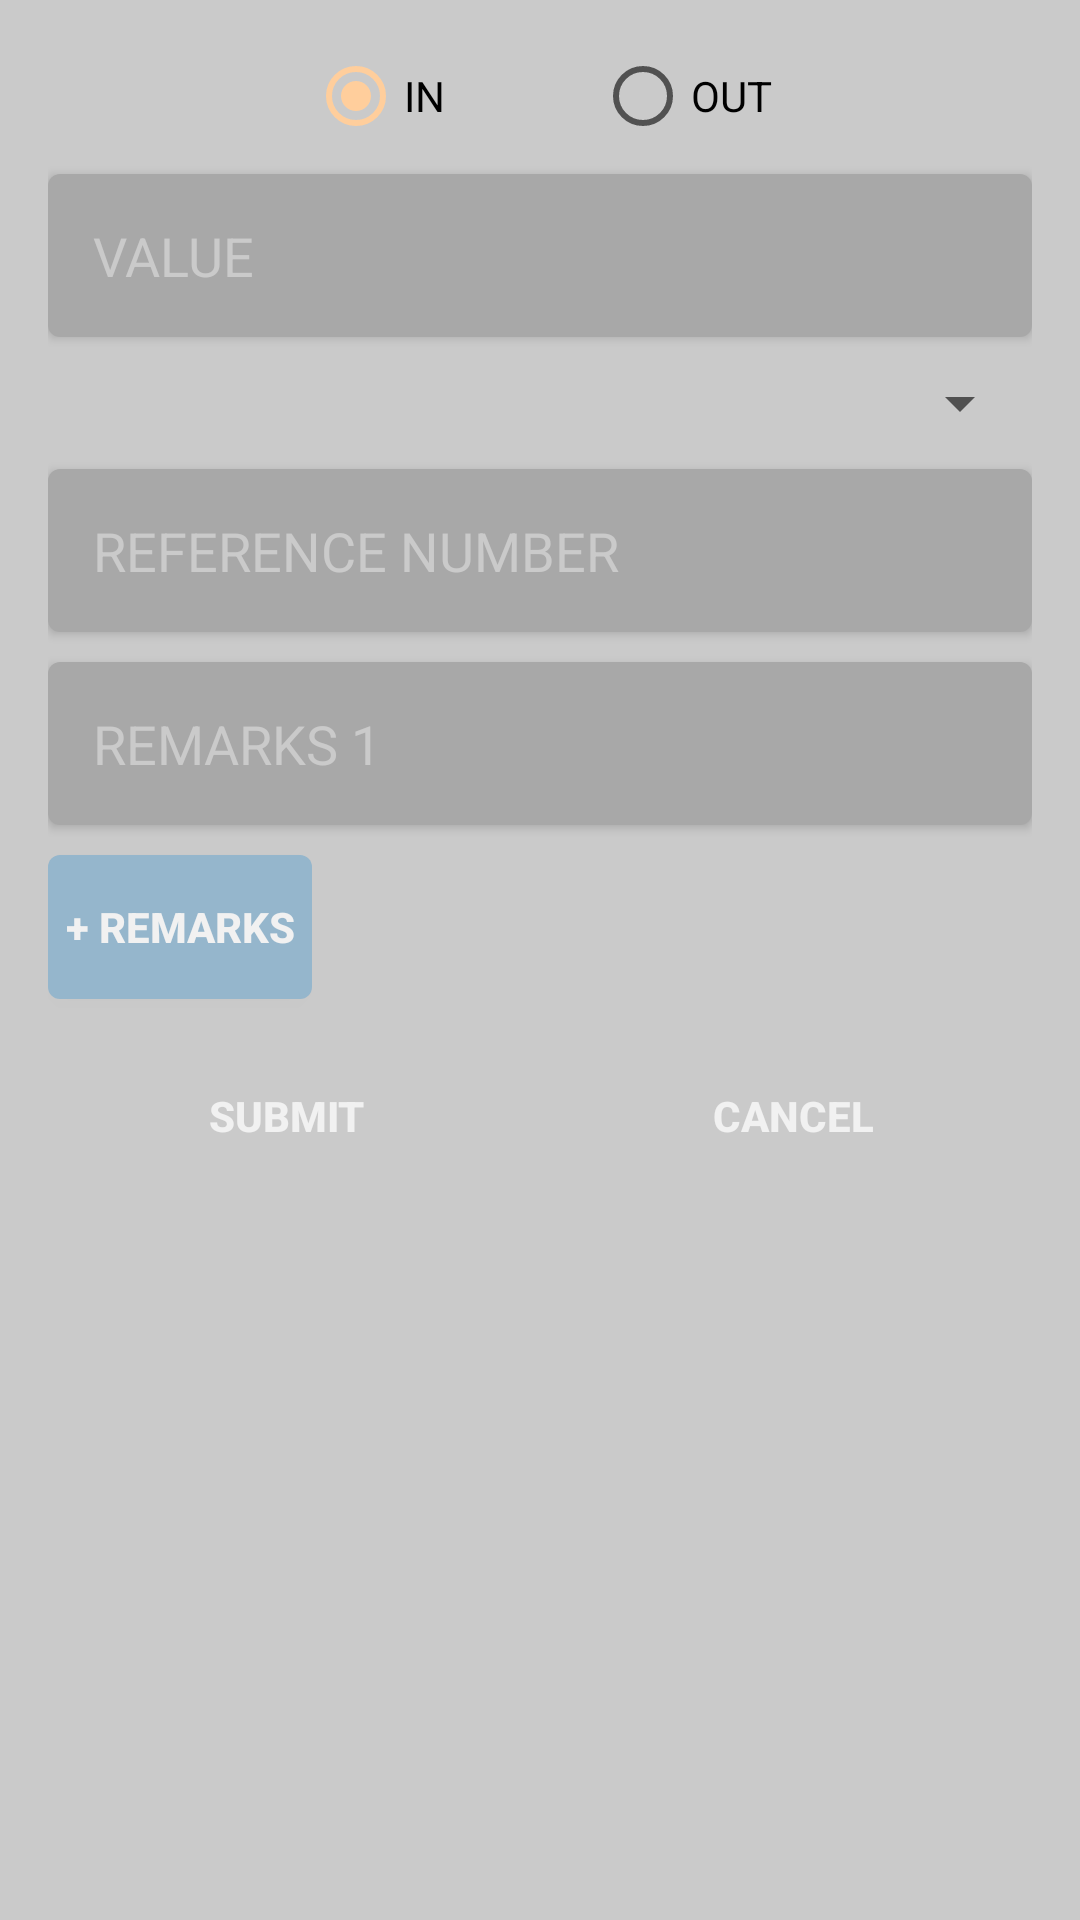

Reconstruct the res/layout file that produces this screen, plus the resources it refers to.
<!-- AndroidManifest.xml: application theme AppTheme -->
<!-- res/layout/custom_alertdialog_cashierinout.xml -->
<?xml version="1.0" encoding="utf-8"?>
<LinearLayout xmlns:android="http://schemas.android.com/apk/res/android"
    android:layout_width="match_parent"
    android:layout_height="wrap_content"
    android:background="@color/myColorDialogBG"
    android:orientation="vertical">

    <LinearLayout
        android:layout_width="match_parent"
        android:layout_height="match_parent"
        android:orientation="vertical"
        android:padding="16dp">

        <RadioGroup
            android:id="@+id/rg_inout"
            android:layout_width="match_parent"
            android:layout_height="wrap_content"
            android:layout_marginBottom="10dp"
            android:gravity="center_horizontal"
            android:orientation="horizontal">

            <android.support.v7.widget.AppCompatRadioButton
                android:id="@+id/rgIN"
                android:layout_width="wrap_content"
                android:layout_height="wrap_content"
                android:checked="true"
                android:text="IN" />

            <android.support.v7.widget.AppCompatRadioButton
                android:id="@+id/rgOUT"
                android:layout_width="wrap_content"
                android:layout_height="wrap_content"
                android:layout_marginLeft="50dp"
                android:text="OUT" />
        </RadioGroup>

        <android.support.v7.widget.AppCompatEditText
            android:id="@+id/etValueCashinOut"
            android:layout_width="match_parent"
            android:layout_height="wrap_content"
            android:background="@drawable/custom_edittext_dialog"
            android:elevation="2dp"
            android:hint="VALUE"
            android:textColor="@color/myColorBackgroundWhite"
            android:textColorHint="@color/myColorDialogBG" />

        <Spinner
            android:id="@+id/spinnerCashinout"
            android:layout_width="match_parent"
            android:layout_height="wrap_content"
            android:layout_marginTop="10dp"
            android:entries="@array/cashin" />

        <android.support.v7.widget.AppCompatEditText
            android:id="@+id/etReferenceNumber"
            android:layout_width="match_parent"
            android:layout_height="wrap_content"
            android:layout_marginTop="10dp"
            android:background="@drawable/custom_edittext_dialog"
            android:elevation="2dp"
            android:hint="REFERENCE NUMBER"
            android:textColor="@color/myColorBackgroundWhite"
            android:textColorHint="@color/myColorDialogBG" />

        <android.support.v7.widget.AppCompatEditText
            android:id="@+id/etRemarks1"
            android:layout_width="match_parent"
            android:layout_height="wrap_content"
            android:layout_marginTop="10dp"
            android:background="@drawable/custom_edittext_dialog"
            android:elevation="2dp"
            android:hint="REMARKS 1"
            android:textColor="@color/myColorBackgroundWhite"
            android:textColorHint="@color/myColorDialogBG" />

        <android.support.v7.widget.AppCompatEditText
            android:id="@+id/etRemarks2"
            android:layout_width="match_parent"
            android:layout_height="wrap_content"
            android:layout_marginTop="10dp"
            android:background="@drawable/custom_edittext_dialog"
            android:elevation="2dp"
            android:hint="REMARKS 2"
            android:textColor="@color/myColorBackgroundWhite"
            android:textColorHint="@color/myColorDialogBG"
            android:visibility="gone" />

        <android.support.v7.widget.AppCompatEditText
            android:id="@+id/etRemarks3"
            android:layout_width="match_parent"
            android:layout_height="wrap_content"
            android:layout_marginTop="10dp"
            android:background="@drawable/custom_edittext_dialog"
            android:elevation="2dp"
            android:hint="REMARKS 3"
            android:textColor="@color/myColorBackgroundWhite"
            android:textColorHint="@color/myColorDialogBG"
            android:visibility="gone" />

        <android.support.v7.widget.AppCompatButton
            android:id="@+id/btnAddRemarksCashinout"
            android:layout_width="wrap_content"
            android:layout_height="wrap_content"
            android:layout_marginTop="10dp"
            android:background="@drawable/custom_button_payment_mode"
            android:elevation="2dp"
            android:text="+ REMARKS"
            android:textColor="@color/myColorBackgroundWhite"
            android:textStyle="bold" />

        <LinearLayout
            android:layout_width="match_parent"
            android:layout_height="wrap_content"
            android:layout_marginTop="15dp"
            android:gravity="center_horizontal"
            android:orientation="horizontal">

            <android.support.v7.widget.AppCompatButton
                android:id="@+id/btnSubmitCashinout"
                android:layout_width="0dp"
                android:layout_height="wrap_content"
                android:layout_weight=".5"
                android:background="@drawable/custom_button_dialog"
                android:elevation="2dp"
                android:text="SUBMIT"
                android:textColor="@color/myColorBackgroundWhite"
                android:textStyle="bold" />

            <android.support.v7.widget.AppCompatButton
                android:id="@+id/btnCancelCashinout"
                android:layout_width="0dp"
                android:layout_height="wrap_content"
                android:layout_marginLeft="10dp"
                android:layout_weight=".5"
                android:background="@drawable/custom_button_dialog"
                android:elevation="2dp"
                android:text="CANCEL"
                android:textColor="@color/myColorBackgroundWhite"
                android:textStyle="bold" />

        </LinearLayout>


    </LinearLayout>
</LinearLayout>
<!-- resources referenced by this layout -->
<resources>
  <color name="myColorBackgroundWhite">#f1f1f1</color>
  <color name="myColorDialogBG">#cacaca</color>
  <!-- drawable custom_button_payment_mode (drawable) -->
  <?xml version="1.0" encoding="utf-8"?>
  <selector xmlns:android="http://schemas.android.com/apk/res/android">
      <item android:state_pressed="true">
          <shape>
              <corners android:radius="4dp"/>
              <padding android:left="0dp" android:top="0dp" android:right="0dp"  android:bottom="0dp"/>
              <solid android:color="@color/myColorButtonPaymentModePressed"/>
          </shape>
      </item>
  
      <item android:state_focused="true">
          <shape>
              <corners android:radius="4dp"/>
              <padding android:left="0dp" android:top="0dp" android:right="0dp"  android:bottom="0dp"/>
              <solid android:color="@color/myColorButtonPaymentModePressed"/>
          </shape>
      </item>
  
      <item>
          <shape>
              <corners android:radius="4dp"/>
              <padding android:left="0dp" android:top="0dp" android:right="0dp"  android:bottom="0dp"/>
              <solid android:color="@color/myColorButtonPaymentMode"/>
          </shape>
      </item>
  </selector>
  <!-- drawable custom_edittext_dialog (drawable) -->
  <selector xmlns:android="http://schemas.android.com/apk/res/android">
  
      <item android:state_enabled="true">
          <shape>
              <corners android:radius="4dp"/>
              <padding android:left="15dp" android:top="15dp" android:right="15dp"  android:bottom="15dp"/>
              <solid android:color="@color/myColorEditTextDialog"/>
          </shape>
      </item>
  
      <item android:state_enabled="false">
          <shape>
              <corners android:radius="4dp"/>
              <padding android:left="15dp" android:top="15dp" android:right="15dp"  android:bottom="15dp"/>
              <solid android:color="@color/myColorEditTextDialogDisable"/>
          </shape>
      </item>
  </selector>
  <style name="AppTheme" parent="Theme.AppCompat.Light.DarkActionBar">
          
          <item name="colorPrimary">#e67e22</item>
          <item name="colorPrimaryDark">#d35400</item>
          <item name="colorAccent">@color/colorAccent</item>
      </style>
  <color name="myColorButtonPaymentModePressed">#6a91ab</color>
  <color name="myColorButtonPaymentMode">#95b6cc</color>
  <color name="myColorEditTextDialog">#a8a8a8</color>
  <color name="myColorEditTextDialogDisable">#7b7b7b</color>
  <color name="colorAccent">#FF4081</color>
  
      //Mark's custom colors
</resources>
